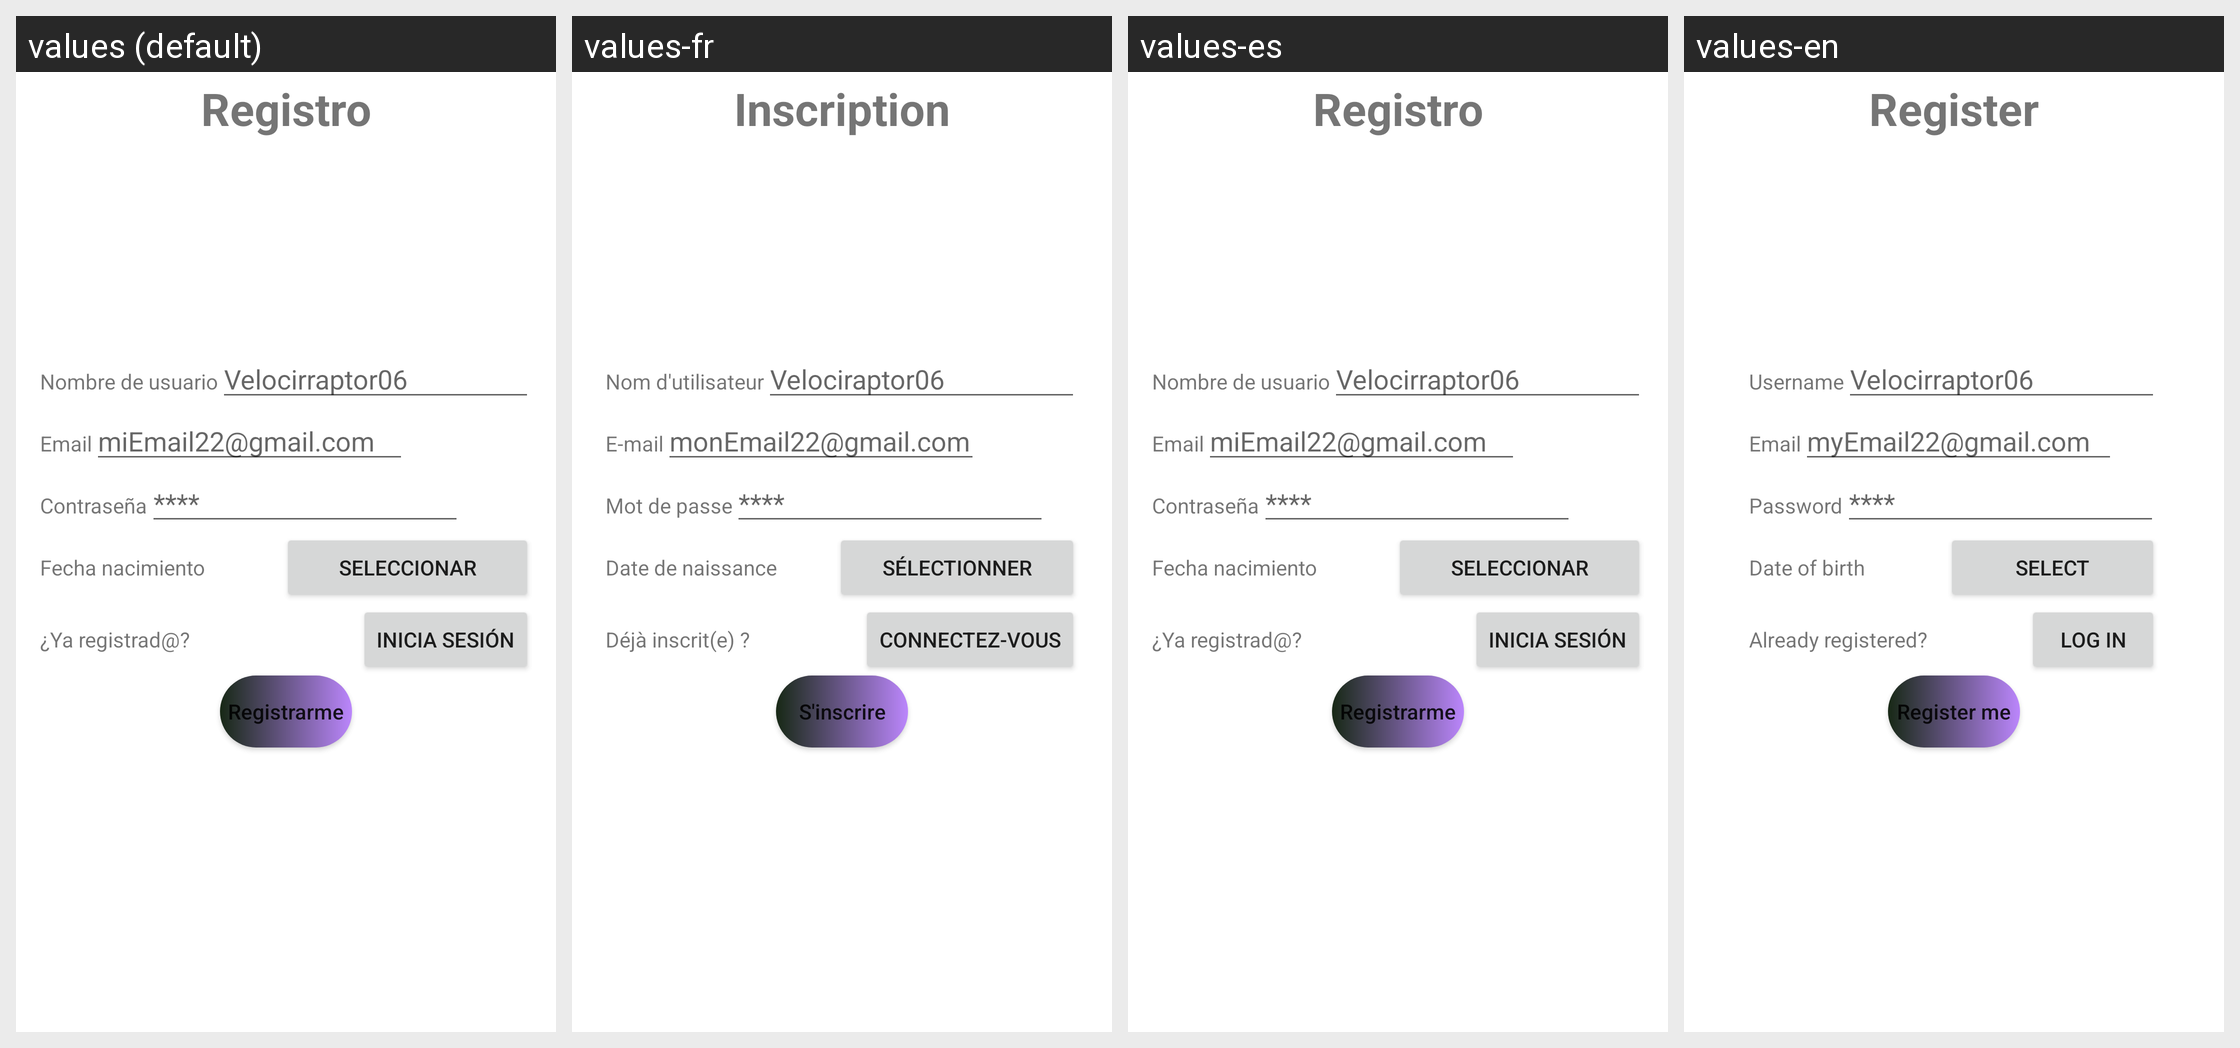

The Android screen above is rendered under several locales of the same app. Produce the string resources it draws, with the default and per-locale values.
Android screen res/layout/activity_pantalla_registro.xml rendered under 4 locales, left to right: values (default), values-fr, values-es, values-en. Device: Nexus 5 (rendered at 1080×1920; each locale shown at half size, 540×960, under a caption strip naming it); theme Theme.myApp.
Strings drawn on this screen, with the default value and each locale's value (text and hints the layout hard-codes, and strings that could not be matched under every locale, appear in the picture but are not listed):

registro
  values: Registro
  values-fr: Inscription
  values-es: Registro
  values-en: Register

nombre_usuario
  values: Nombre de usuario
  values-fr: Nom d'utilisateur
  values-es: Nombre de usuario
  values-en: Username

ejemplo_nombre_usuario
  values: Velocirraptor06
  values-fr: Velociraptor06
  values-es: Velocirraptor06
  values-en: Velocirraptor06

email
  values: Email
  values-fr: E-mail
  values-es: Email
  values-en: Email

ejemplo_email
  values: miEmail22@gmail.com
  values-fr: monEmail22@gmail.com
  values-es: miEmail22@gmail.com
  values-en: myEmail22@gmail.com

contrasena
  values: Contraseña
  values-fr: Mot de passe
  values-es: Contraseña
  values-en: Password

ejemplo_contrasena
  values: ****
  values-fr: ****
  values-es: ****
  values-en: ****

fecha_nacimiento
  values: Fecha nacimiento
  values-fr: Date de naissance
  values-es: Fecha nacimiento
  values-en: Date of birth

seleccionar
  values: Seleccionar
  values-fr: Sélectionner
  values-es: Seleccionar
  values-en: Select

ya_registrado
  values: ¿Ya registrad@?
  values-fr: Déjà inscrit(e) ?
  values-es: ¿Ya registrad@?
  values-en: Already registered?

inicia_sesion
  values: Inicia sesión
  values-fr: Connectez-vous
  values-es: Inicia sesión
  values-en: Log in

registrarme
  values: Registrarme
  values-fr: S'inscrire
  values-es: Registrarme
  values-en: Register me
